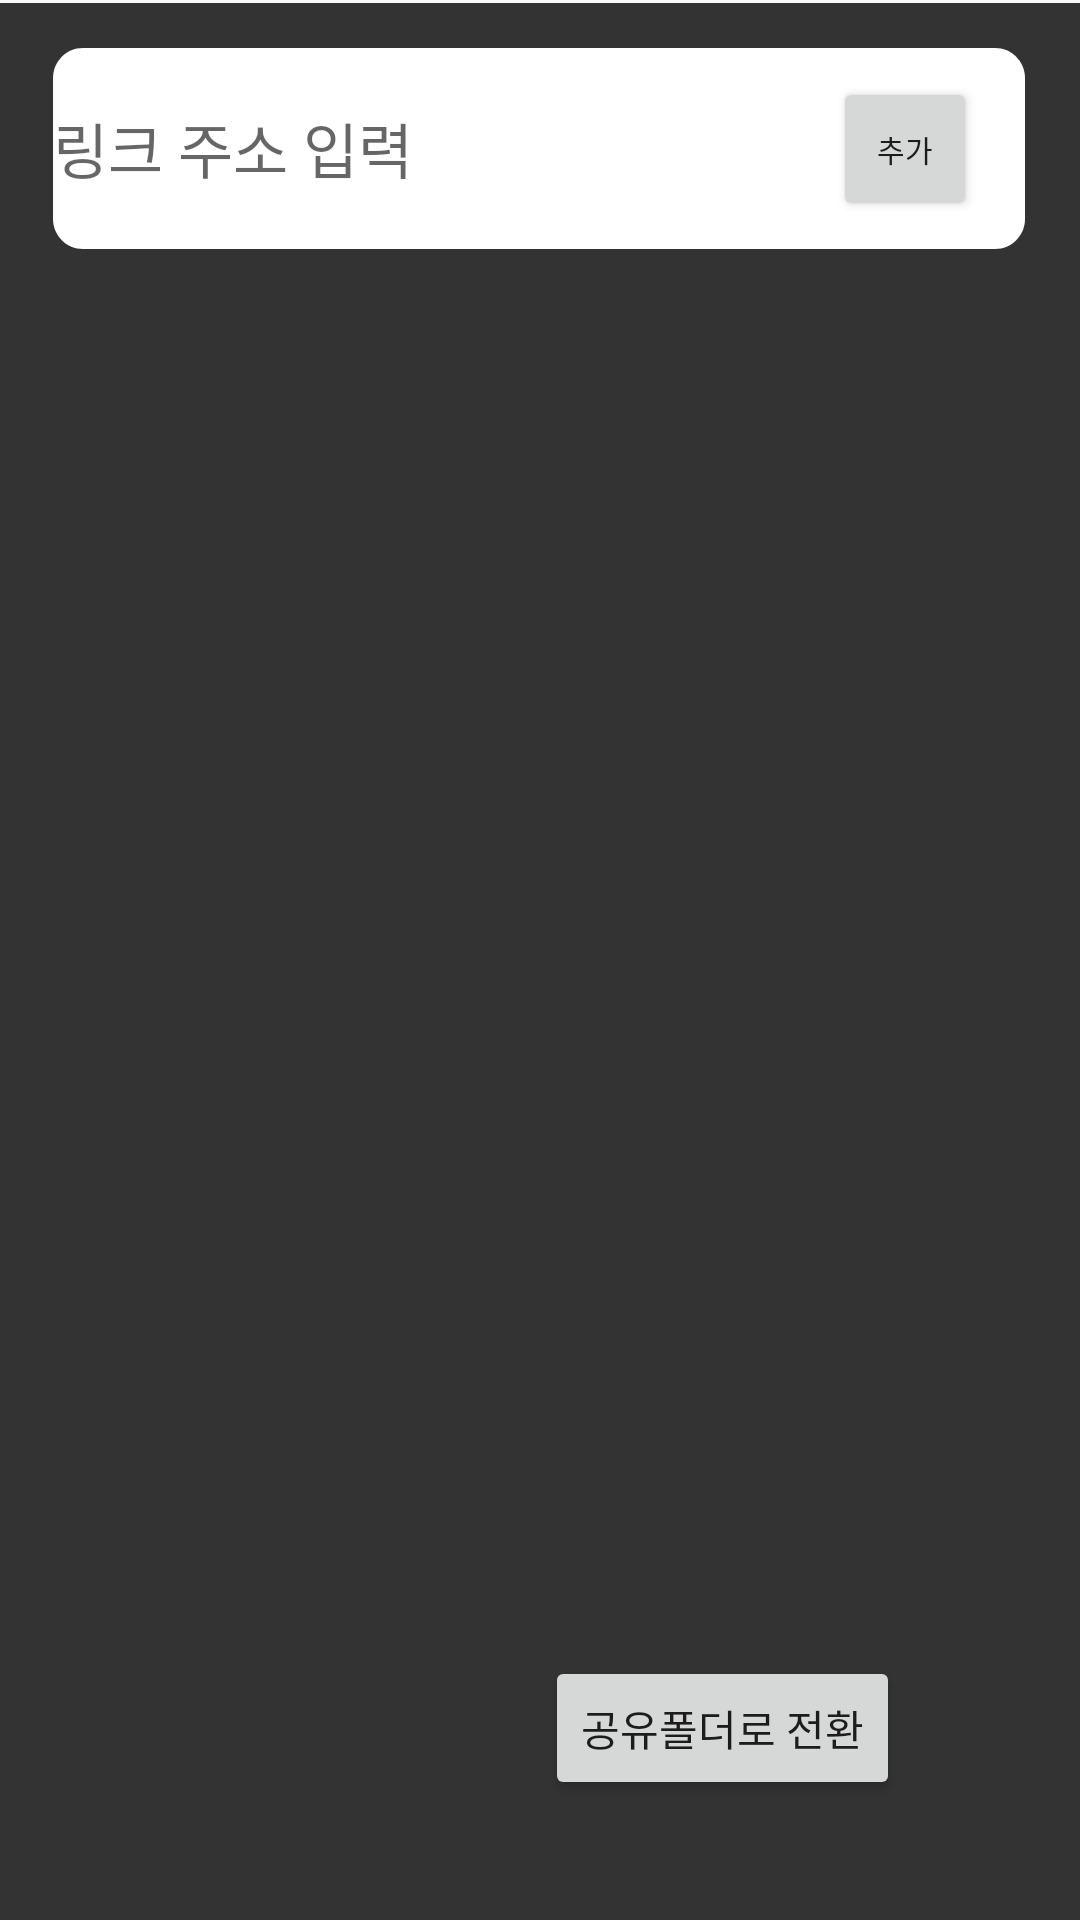

Reconstruct the res/layout file that produces this screen, plus the resources it refers to.
<!-- AndroidManifest.xml: application theme Theme.AppCompat.Light.NoActionBar -->
<!-- res/layout/fragment_link_list.xml -->
<?xml version="1.0" encoding="utf-8"?>

<layout xmlns:android="http://schemas.android.com/apk/res/android"
    xmlns:app="http://schemas.android.com/apk/res-auto"
    xmlns:tools="http://schemas.android.com/tools">

    <data>
        <variable
            name="linkListViewModel"
            type="com.example.linkit.linklistfrgament.LinkListViewModel" />
    </data>

    <androidx.constraintlayout.widget.ConstraintLayout
        android:layout_width="match_parent"
        android:layout_height="match_parent"
        tools:context=".linklistfrgament.LinkListFragment">

        

        <androidx.recyclerview.widget.RecyclerView
            android:id="@+id/linkList_rv"
            android:layout_width="0dp"
            android:layout_height="0dp"
            android:layout_marginTop="1dp"
            android:background="#333333"
            android:paddingTop="100dp"
            app:layout_constraintBottom_toBottomOf="parent"
            app:layout_constraintEnd_toEndOf="parent"
            app:layout_constraintHorizontal_bias="0.0"
            app:layout_constraintStart_toStartOf="parent"
            app:layout_constraintTop_toTopOf="parent"
            app:layout_constraintVertical_bias="0.0" />

        <EditText
            android:id="@+id/et_link_name"
            android:layout_width="wrap_content"
            android:layout_height="wrap_content"
            android:layout_marginTop="16dp"
            android:background="@drawable/link_list_rect"
            android:ems="10"
            android:hint="링크 주소 입력"
            android:inputType="textPersonName"
            android:textColor="@color/black"
            android:textSize="20sp"
            app:layout_constraintEnd_toEndOf="parent"
            app:layout_constraintHorizontal_bias="0.494"
            app:layout_constraintStart_toStartOf="parent"
            app:layout_constraintTop_toTopOf="parent" />

        <Button
            android:id="@+id/add_btn"
            android:layout_width="48dp"
            android:layout_height="48dp"
            android:layout_marginEnd="16dp"
            android:text="추가"
            android:textSize="10sp"
            app:layout_constraintBottom_toBottomOf="@+id/et_link_name"
            app:layout_constraintEnd_toEndOf="@+id/et_link_name"
            app:layout_constraintTop_toTopOf="@+id/et_link_name" />

        <Button
            android:id="@+id/make_share_btn"
            android:layout_width="wrap_content"
            android:layout_height="wrap_content"
            android:layout_marginEnd="60dp"
            android:layout_marginBottom="40dp"
            android:text="공유폴더로 전환"
            app:layout_constraintBottom_toBottomOf="parent"
            app:layout_constraintEnd_toEndOf="parent"
            app:makeSharedFolder="@{linkListViewModel.folder}" />

    </androidx.constraintlayout.widget.ConstraintLayout>
</layout>
<!-- resources referenced by this layout -->
<resources>
  <color name="black">#FF000000</color>
  <!-- drawable link_list_rect (drawable) -->
  <?xml version="1.0" encoding="utf-8"?>
  
  <vector
      xmlns:android="http://schemas.android.com/apk/res/android"
      xmlns:aapt="http://schemas.android.com/aapt"
      android:width="324dp"
      android:height="67dp"
      android:viewportWidth="324"
      android:viewportHeight="67"
      >
  
      <group>
  
          <clip-path
              android:pathData="M10 0H314C319.523 0 324 4.47715 324 10V57C324 62.5228 319.523 67 314 67H10C4.47715 67 0 62.5228 0 57V10C0 4.47715 4.47715 0 10 0Z"
              />
  
          <path
              android:pathData="M0 0V67H324V0"
              android:fillColor="#FFFFFF"
              />
  
      </group>
  
  </vector>
</resources>
